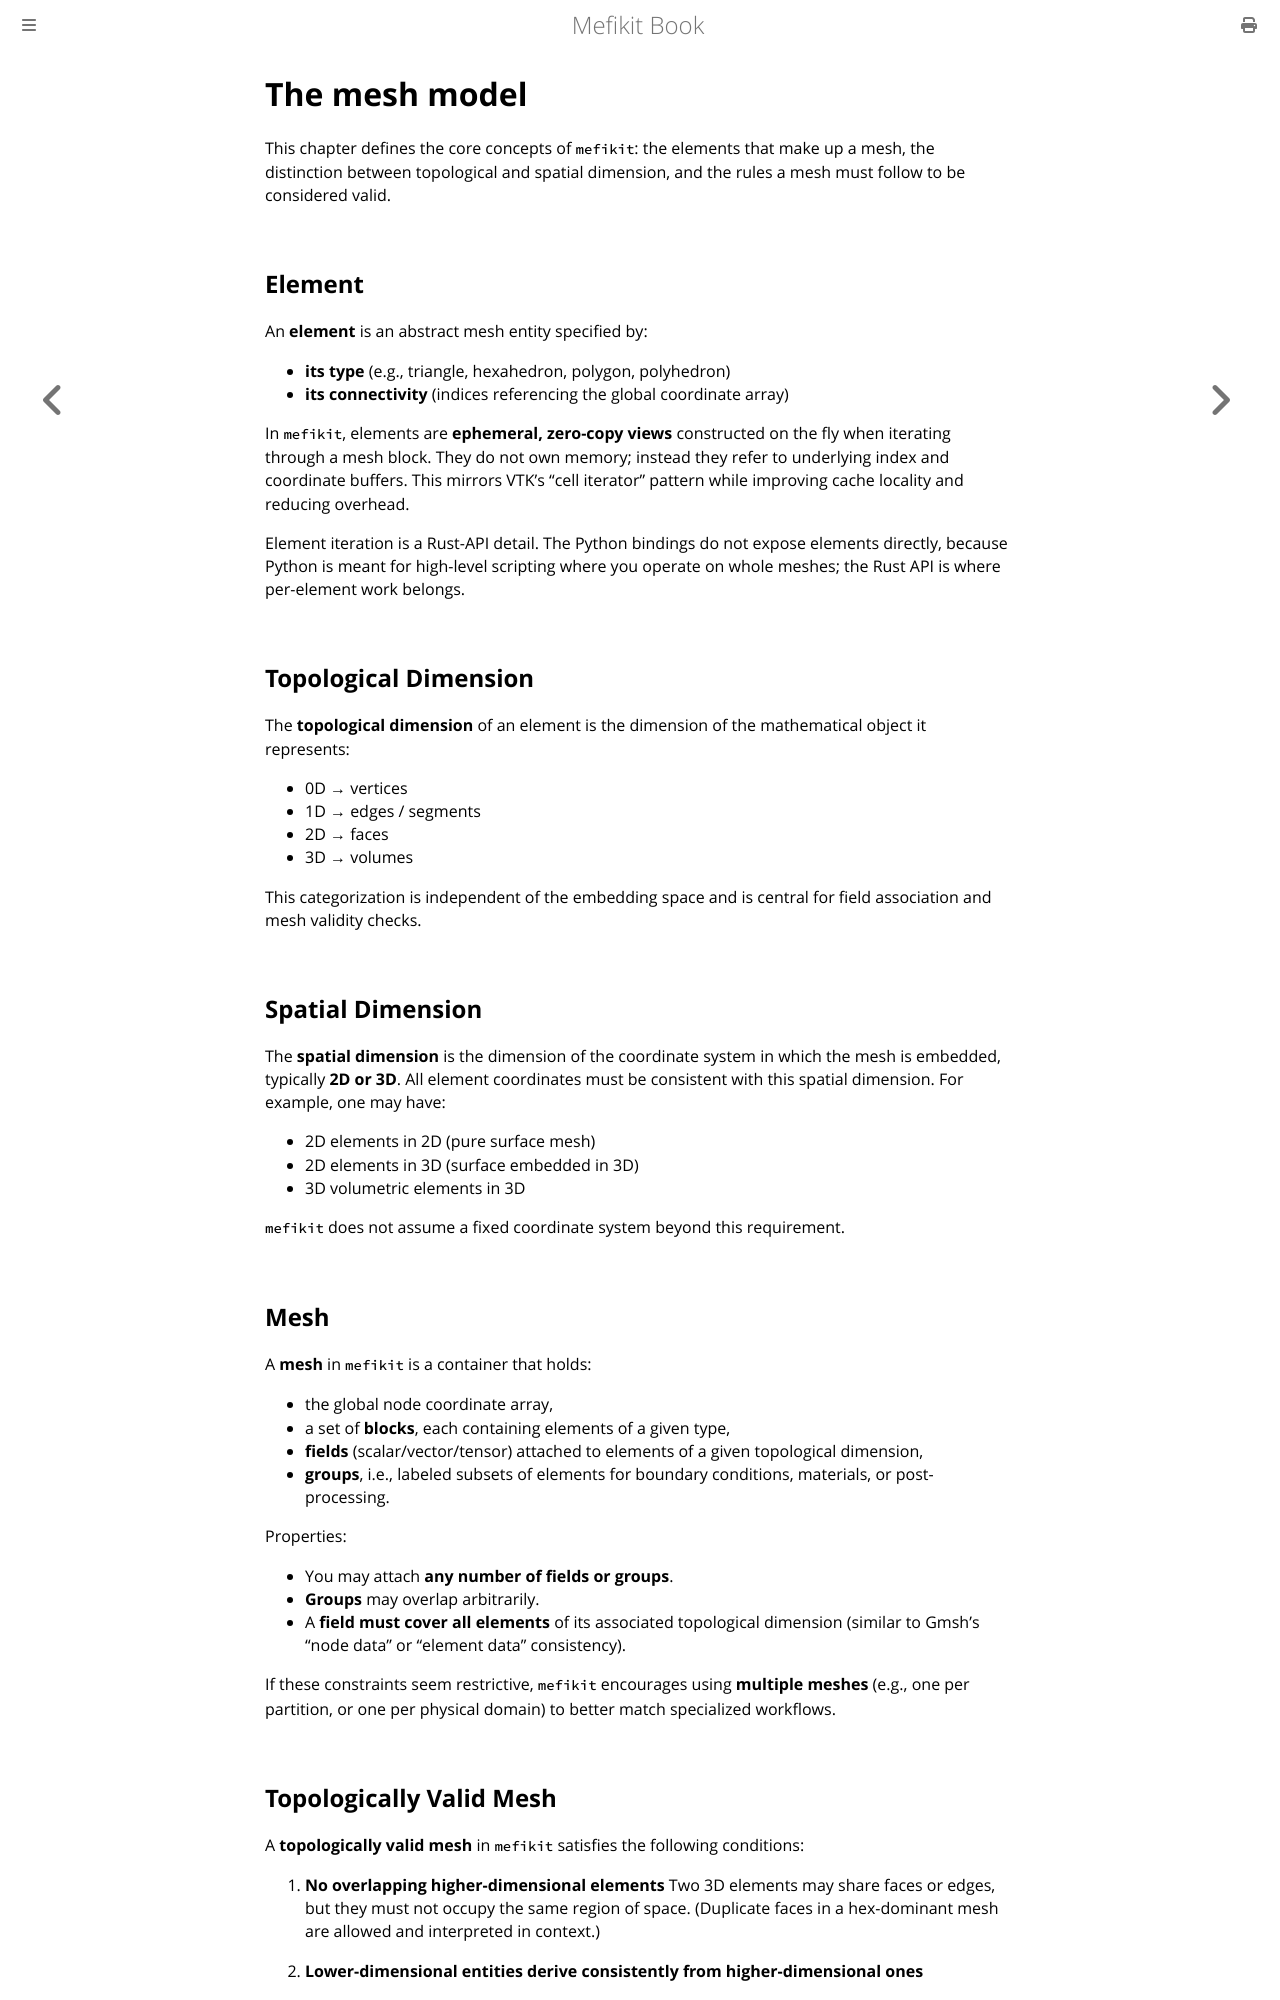

repository: asonolet/mefikit · page: mesh_model.html · generator: mdbook

# The mesh model

This chapter defines the core concepts of `mefikit`: the elements that make up
a mesh, the distinction between topological and spatial dimension, and the
rules a mesh must follow to be considered valid.

## Element

An **element** is an abstract mesh entity specified by:

- **its type** (e.g., triangle, hexahedron, polygon, polyhedron)
- **its connectivity** (indices referencing the global coordinate array)

In `mefikit`, elements are **ephemeral, zero-copy views** constructed on the fly
when iterating through a mesh block. They do not own memory; instead they refer
to underlying index and coordinate buffers. This mirrors VTK's "cell iterator"
pattern while improving cache locality and reducing overhead.

Element iteration is a Rust-API detail. The Python bindings do not expose
elements directly, because Python is meant for high-level scripting where you
operate on whole meshes; the Rust API is where per-element work belongs.

## Topological Dimension

The **topological dimension** of an element is the dimension of the
mathematical object it represents:

- 0D → vertices
- 1D → edges / segments
- 2D → faces
- 3D → volumes

This categorization is independent of the embedding space and is central for
field association and mesh validity checks.

## Spatial Dimension

The **spatial dimension** is the dimension of the coordinate system in which
the mesh is embedded, typically **2D or 3D**. All element coordinates must be
consistent with this spatial dimension. For example, one may have:

- 2D elements in 2D (pure surface mesh)
- 2D elements in 3D (surface embedded in 3D)
- 3D volumetric elements in 3D

`mefikit` does not assume a fixed coordinate system beyond this requirement.

## Mesh

A **mesh** in `mefikit` is a container that holds:

- the global node coordinate array,
- a set of **blocks**, each containing elements of a given type,
- **fields** (scalar/vector/tensor) attached to elements of a given topological dimension,
- **groups**, i.e., labeled subsets of elements for boundary conditions,
  materials, or post-processing.

Properties:

- You may attach **any number of fields or groups**.
- **Groups** may overlap arbitrarily.
- A **field must cover all elements** of its associated topological dimension
  (similar to Gmsh's "node data" or "element data" consistency).

If these constraints seem restrictive, `mefikit` encourages using **multiple
meshes** (e.g., one per partition, or one per physical domain) to better match
specialized workflows.
